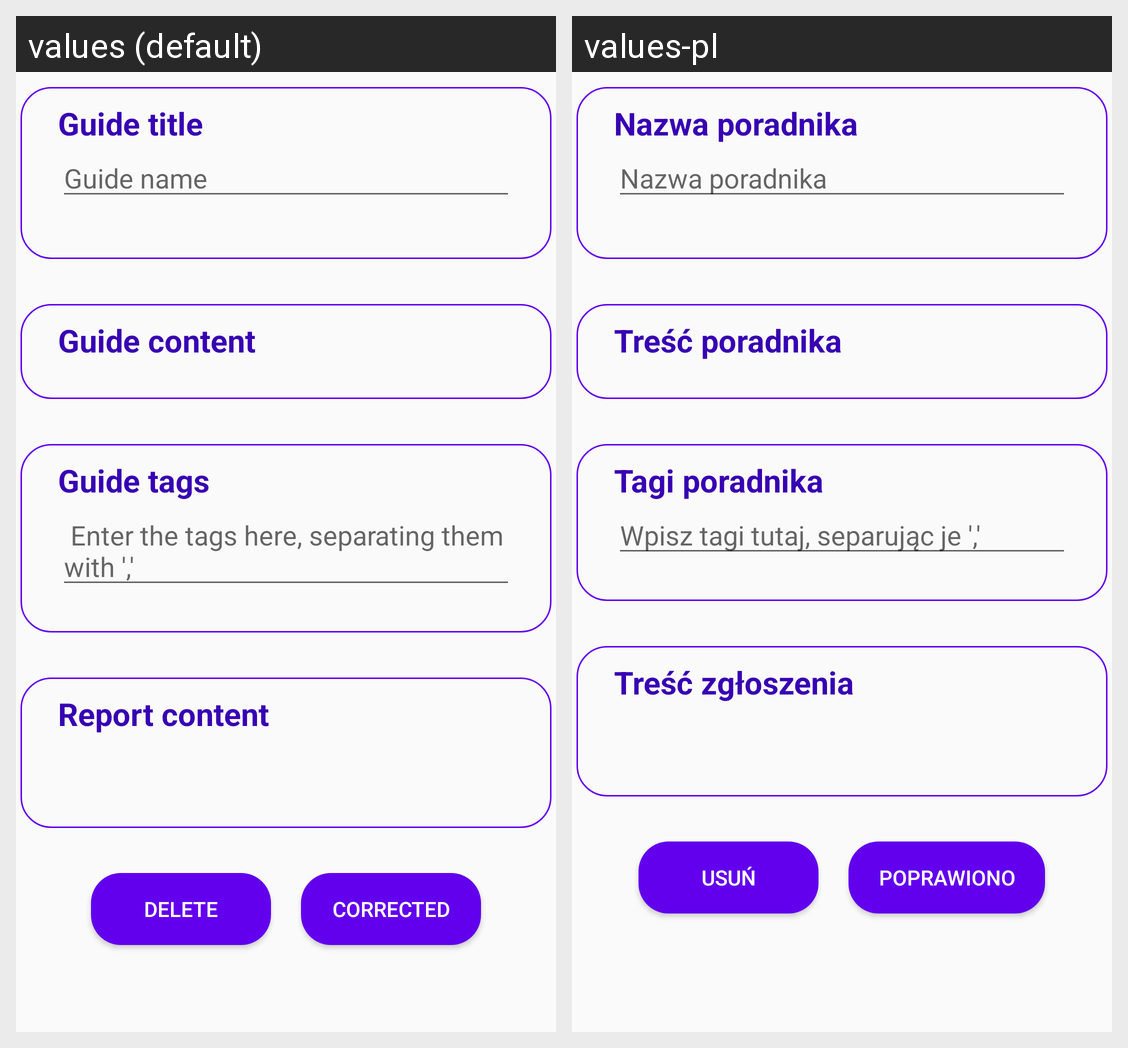

The same Android screen rendered under two of its app's locales, left to right. List the strings drawn on it with the default value and each locale's translation.
Android screen res/layout/content_single_reported_guide.xml rendered under 2 locales, left to right: values (default), values-pl. Device: Nexus 5 (rendered at 1080×1920; each locale shown at half size, 540×960, under a caption strip naming it); theme AppTheme.
Strings drawn on this screen, with the default value and each locale's value (text and hints the layout hard-codes, and strings that could not be matched under every locale, appear in the picture but are not listed):

guide_title
  values: Guide title
  values-pl: Nazwa poradnika

guide_name
  values: Guide name
  values-pl: Nazwa poradnika

guide_content
  values: Guide content
  values-pl: Treść poradnika

guide_tags
  values: Guide tags
  values-pl: Tagi poradnika

hint_add_tag
  values:  Enter the tags here, separating them with ','
  values-pl: Wpisz tagi tutaj, separując je ','

guide_report
  values: Report content
  values-pl: Treść zgłoszenia

delete_guide
  values: Delete
  values-pl: Usuń

corrected
  values: Corrected
  values-pl: Poprawiono
